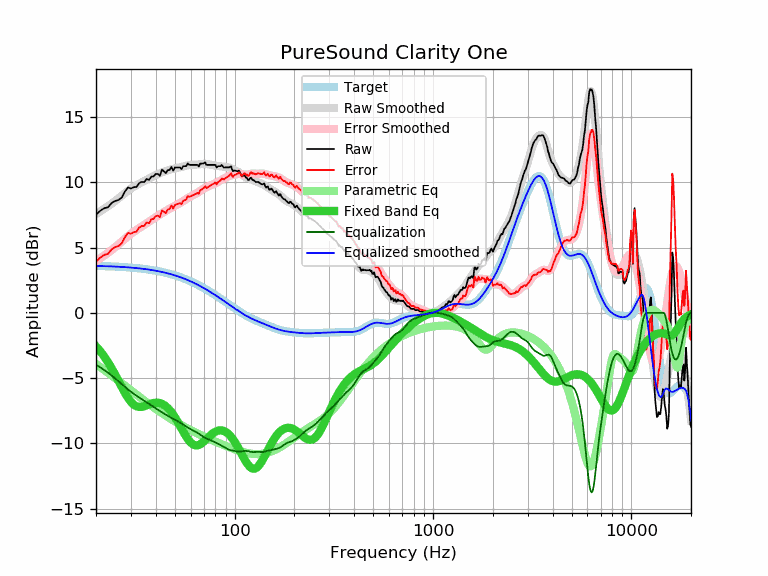

The file beside this chart, header and first rows:
frequency, raw, error, smoothed, error_smoothed, equalization, parametric_eq, equalized_raw, equalized_smoothed, target
20, 7.51, 3.92, 7.56, 3.97, -3.97, -2.57, 3.54, 3.59, 3.59
21, 7.81, 4.23, 7.76, 4.18, -4.18, -2.94, 3.64, 3.58, 3.58
22, 8.01, 4.44, 7.96, 4.38, -4.38, -3.35, 3.63, 3.57, 3.57
23, 8.08, 4.52, 8.16, 4.60, -4.60, -3.79, 3.49, 3.56, 3.56
24, 8.42, 4.87, 8.36, 4.81, -4.81, -4.26, 3.61, 3.55, 3.55
25, 8.57, 5.03, 8.57, 5.03, -5.03, -4.74, 3.54, 3.54, 3.54
26, 8.64, 5.11, 8.77, 5.25, -5.25, -5.23, 3.39, 3.53, 3.53
27, 8.84, 5.33, 8.98, 5.47, -5.47, -5.71, 3.38, 3.51, 3.51
28, 9.30, 5.80, 9.17, 5.67, -5.67, -6.14, 3.63, 3.50, 3.50
29, 9.60, 6.12, 9.35, 5.87, -5.87, -6.52, 3.73, 3.48, 3.48
30, 9.52, 6.06, 9.51, 6.05, -6.05, -6.82, 3.48, 3.46, 3.46
31, 9.62, 6.18, 9.65, 6.21, -6.21, -7.04, 3.41, 3.44, 3.44
32, 9.64, 6.22, 9.78, 6.35, -6.35, -7.16, 3.29, 3.42, 3.42
33, 9.93, 6.53, 9.89, 6.49, -6.49, -7.21, 3.45, 3.40, 3.40
34, 10.03, 6.65, 9.99, 6.61, -6.61, -7.21, 3.42, 3.38, 3.38
35, 10.01, 6.65, 10.09, 6.73, -6.73, -7.16, 3.28, 3.36, 3.36
36, 10.25, 6.92, 10.19, 6.86, -6.86, -7.09, 3.40, 3.33, 3.33
37, 10.17, 6.86, 10.28, 6.98, -6.98, -7.02, 3.20, 3.31, 3.31
38, 10.43, 7.15, 10.37, 7.09, -7.09, -6.96, 3.34, 3.28, 3.28
39, 10.45, 7.20, 10.46, 7.21, -7.21, -6.91, 3.24, 3.25, 3.25
40, 10.63, 7.41, 10.54, 7.32, -7.32, -6.89, 3.31, 3.22, 3.22
41, 10.63, 7.44, 10.62, 7.43, -7.43, -6.89, 3.20, 3.19, 3.19
42, 10.49, 7.33, 10.69, 7.53, -7.53, -6.92, 2.96, 3.16, 3.16
43, 10.97, 7.84, 10.75, 7.62, -7.62, -6.97, 3.35, 3.13, 3.13
44, 10.83, 7.74, 10.81, 7.72, -7.72, -7.06, 3.11, 3.09, 3.09
45, 10.70, 7.64, 10.87, 7.81, -7.81, -7.16, 2.89, 3.06, 3.06
46, 10.93, 7.91, 10.92, 7.89, -7.89, -7.29, 3.04, 3.02, 3.02
47, 10.93, 7.95, 10.96, 7.97, -7.97, -7.44, 2.96, 2.99, 2.99
48, 11.17, 8.22, 11.00, 8.05, -8.05, -7.61, 3.12, 2.95, 2.95
49, 10.89, 7.98, 11.03, 8.13, -8.13, -7.80, 2.77, 2.91, 2.91
50, 11.13, 8.26, 11.06, 8.20, -8.20, -8.00, 2.93, 2.87, 2.87
51, 11.13, 8.31, 11.09, 8.26, -8.26, -8.21, 2.87, 2.82, 2.82
52, 11.13, 8.35, 11.12, 8.33, -8.33, -8.43, 2.80, 2.78, 2.78
53, 11.13, 8.39, 11.14, 8.40, -8.40, -8.65, 2.73, 2.74, 2.74
54, 11.01, 8.32, 11.17, 8.48, -8.48, -8.88, 2.53, 2.69, 2.69
55, 11.23, 8.58, 11.21, 8.56, -8.56, -9.09, 2.67, 2.65, 2.65
56, 11.23, 8.63, 11.24, 8.64, -8.64, -9.30, 2.59, 2.60, 2.60
57, 11.23, 8.68, 11.27, 8.72, -8.72, -9.49, 2.51, 2.55, 2.55
58, 11.45, 8.94, 11.30, 8.79, -8.79, -9.66, 2.66, 2.51, 2.51
59, 11.33, 8.87, 11.32, 8.86, -8.86, -9.81, 2.47, 2.46, 2.46
60, 11.33, 8.92, 11.33, 8.92, -8.92, -9.93, 2.41, 2.41, 2.41
61, 11.33, 8.97, 11.33, 8.98, -8.98, -10.03, 2.36, 2.36, 2.36
62, 11.33, 9.02, 11.34, 9.03, -9.03, -10.10, 2.30, 2.31, 2.31
63, 11.33, 9.07, 11.34, 9.08, -9.08, -10.14, 2.25, 2.26, 2.26
64, 11.33, 9.13, 11.34, 9.14, -9.14, -10.16, 2.20, 2.21, 2.21
65, 11.33, 9.18, 11.35, 9.20, -9.20, -10.15, 2.13, 2.15, 2.15
66, 11.21, 9.11, 11.36, 9.26, -9.26, -10.12, 1.95, 2.10, 2.10
67, 11.43, 9.38, 11.38, 9.33, -9.33, -10.07, 2.10, 2.05, 2.05
68, 11.43, 9.44, 11.40, 9.40, -9.40, -10.01, 2.03, 1.99, 1.99
69, 11.43, 9.49, 11.41, 9.47, -9.47, -9.93, 1.97, 1.94, 1.94
70, 11.46, 9.57, 11.41, 9.52, -9.52, -9.85, 1.94, 1.89, 1.89
71, 11.53, 9.70, 11.41, 9.58, -9.58, -9.76, 1.96, 1.83, 1.83
72, 11.33, 9.55, 11.40, 9.62, -9.62, -9.67, 1.71, 1.78, 1.78
73, 11.33, 9.61, 11.39, 9.66, -9.66, -9.58, 1.67, 1.73, 1.73
74, 11.33, 9.66, 11.37, 9.70, -9.70, -9.50, 1.63, 1.67, 1.67
75, 11.33, 9.71, 11.35, 9.73, -9.73, -9.42, 1.60, 1.62, 1.62
76, 11.33, 9.77, 11.33, 9.77, -9.77, -9.34, 1.56, 1.56, 1.56
77, 11.33, 9.82, 11.32, 9.81, -9.81, -9.27, 1.52, 1.51, 1.51
78, 11.33, 9.88, 11.30, 9.85, -9.85, -9.21, 1.49, 1.45, 1.45
79, 11.33, 9.93, 11.28, 9.88, -9.88, -9.15, 1.45, 1.40, 1.40
... 553 more rows
